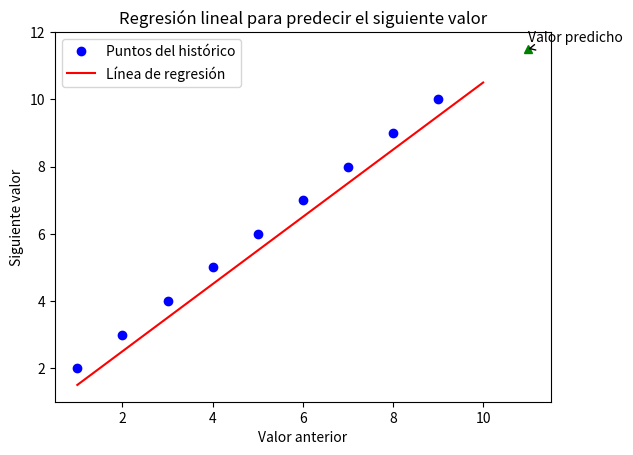

Write the Python code that produced this figure.
import numpy as np
import matplotlib.pyplot as plt

datos = np.array([1, 2, 3, 4, 5, 6, 7, 8, 9, 10])
siguiente_valor = datos[-1] + 1

pendiente = np.sum((datos[:-1] - np.mean(datos[:-1])) * (datos[1:] - np.mean(datos[1:]))) / np.sum((datos[:-1] - np.mean(datos[:-1]))**2)
intercepto = np.mean(datos) - pendiente * np.mean(datos[:-1])

prediccion = pendiente * siguiente_valor + intercepto

# Graficar la regresión lineal
plt.plot(datos[:-1], datos[1:], 'o', color='blue')
x = np.linspace(datos.min(), datos.max(), 100)
y = pendiente * x + intercepto
plt.plot(x, y, color='red')


plt.title('Regresión lineal para predecir el siguiente valor')
plt.legend(['Puntos del histórico', 'Línea de regresión'], loc='best')
plt.plot(siguiente_valor, prediccion, '^', color='green')
plt.annotate('Valor predicho', (siguiente_valor, prediccion), xytext=(0, 5), textcoords='offset points', arrowprops=dict(arrowstyle='->'))
plt.xlabel('Valor anterior')
plt.ylabel('Siguiente valor')
plt.show()

print(f"Predicción del siguiente valor: {prediccion}")
